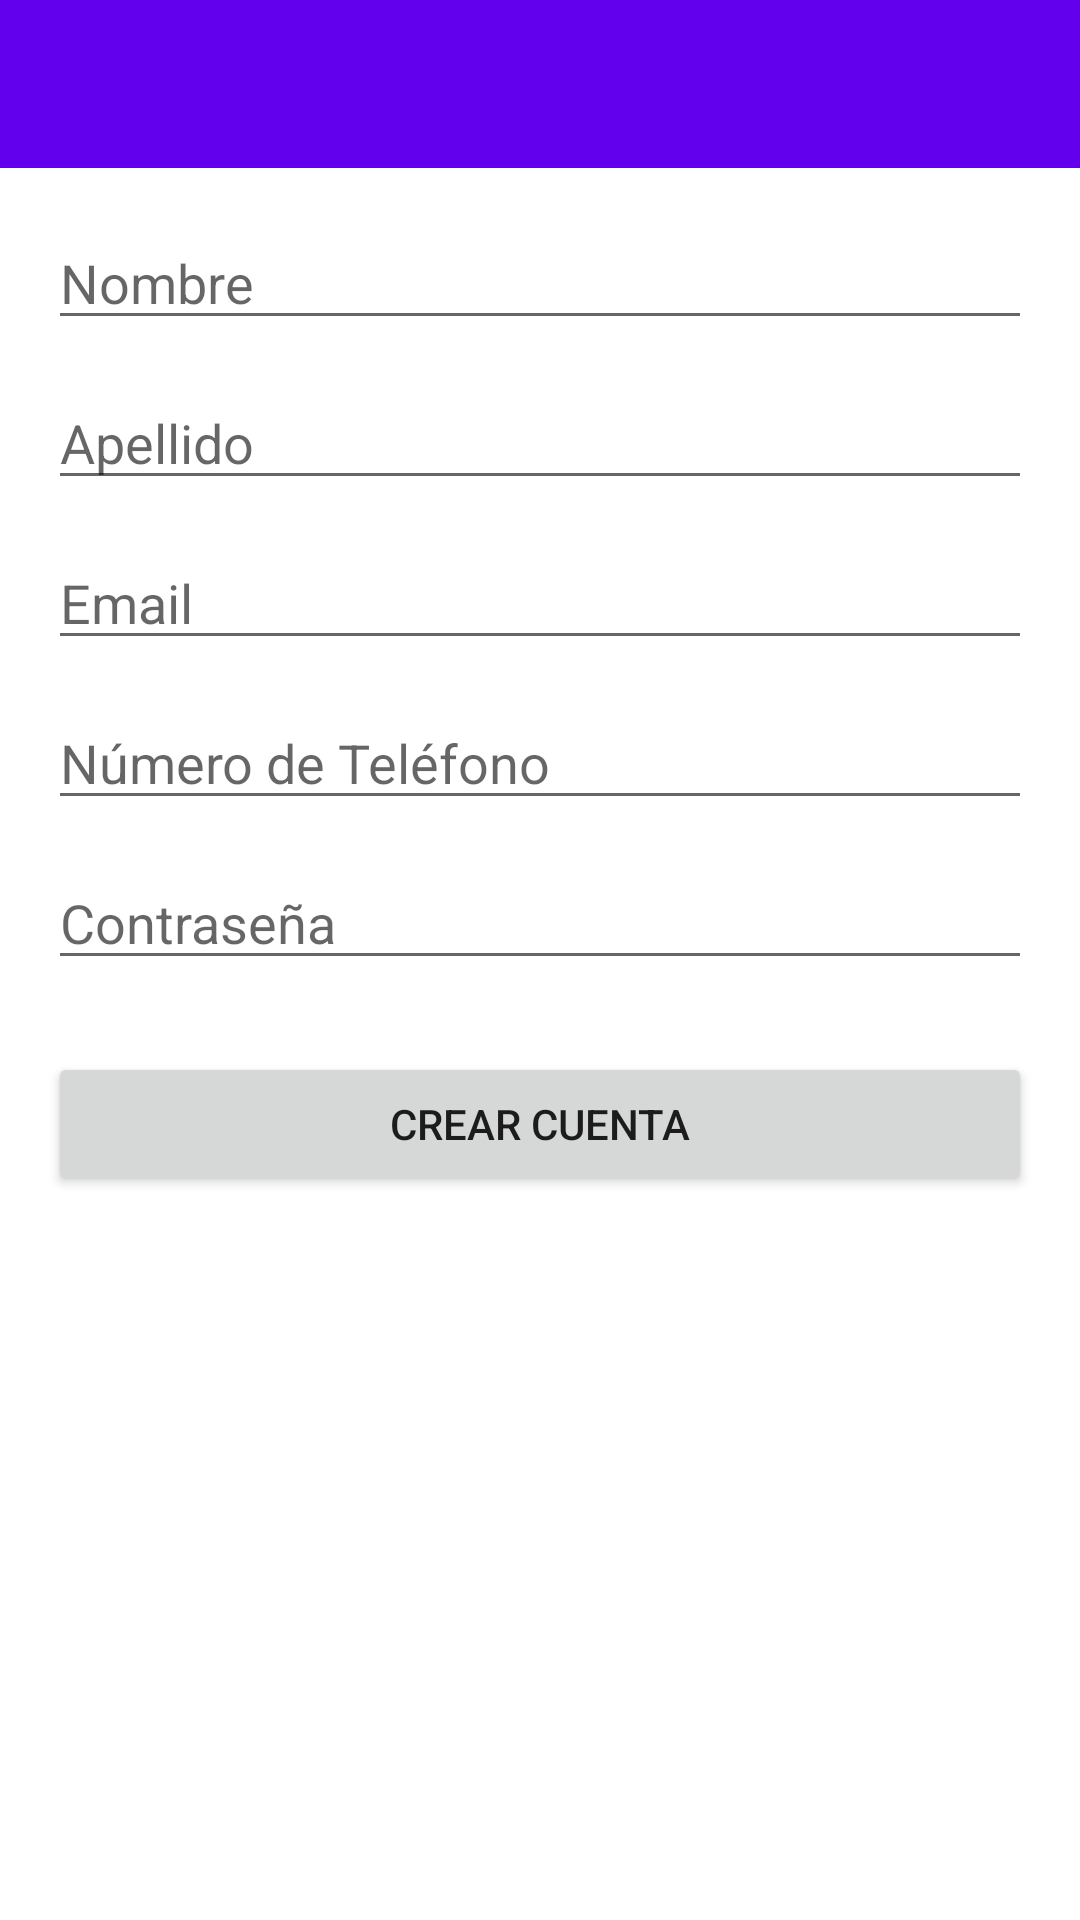

Produce the Android XML layout that renders to this screen, including the resource entries it uses.
<!-- AndroidManifest.xml: application theme Theme.MompoxECommerce -->
<!-- res/layout/fragment_register.xml -->
<?xml version="1.0" encoding="utf-8"?>
<androidx.constraintlayout.widget.ConstraintLayout
    xmlns:android="http://schemas.android.com/apk/res/android"
    xmlns:app="http://schemas.android.com/apk/res-auto"
    android:layout_width="match_parent"
    android:layout_height="match_parent">

    
    <androidx.appcompat.widget.Toolbar
        android:id="@+id/toolbar"
        android:layout_width="0dp"
        android:layout_height="wrap_content"
        android:background="?attr/colorPrimary"
        android:title="Registro"
        android:titleTextColor="@android:color/white"
        app:popupTheme="@style/ThemeOverlay.AppCompat.Light"
        app:layout_constraintTop_toTopOf="parent"
        app:layout_constraintStart_toStartOf="parent"
        app:layout_constraintEnd_toEndOf="parent"/>

    
    <ScrollView
        android:layout_width="0dp"
        android:layout_height="0dp"
        android:padding="16dp"
        app:layout_constraintTop_toBottomOf="@id/toolbar"
        app:layout_constraintBottom_toBottomOf="parent"
        app:layout_constraintStart_toStartOf="parent"
        app:layout_constraintEnd_toEndOf="parent">

        <LinearLayout
            android:orientation="vertical"
            android:layout_width="match_parent"
            android:layout_height="wrap_content">

            <EditText
                android:id="@+id/editTextNombre"
                android:hint="Nombre"
                android:layout_width="match_parent"
                android:layout_height="wrap_content"/>

            <EditText
                android:id="@+id/editTextApellido"
                android:hint="Apellido"
                android:layout_width="match_parent"
                android:layout_height="wrap_content"
                android:layout_marginTop="12dp"/>

            <EditText
                android:id="@+id/editTextEmail"
                android:hint="Email"
                android:inputType="textEmailAddress"
                android:layout_width="match_parent"
                android:layout_height="wrap_content"
                android:layout_marginTop="12dp"/>

            <EditText
                android:id="@+id/editTextTelefono"
                android:hint="Número de Teléfono"
                android:inputType="phone"
                android:layout_width="match_parent"
                android:layout_height="wrap_content"
                android:layout_marginTop="12dp"/>

            <EditText
                android:id="@+id/editTextPassword"
                android:hint="Contraseña"
                android:inputType="textPassword"
                android:layout_width="match_parent"
                android:layout_height="wrap_content"
                android:layout_marginTop="12dp"/>

            <Button
                android:id="@+id/buttonCreateAccount"
                android:text="Crear Cuenta"
                android:layout_width="match_parent"
                android:layout_height="wrap_content"
                android:layout_marginTop="24dp"/>
        </LinearLayout>
    </ScrollView>

</androidx.constraintlayout.widget.ConstraintLayout>
<!-- resources referenced by this layout -->
<resources>
  <style name="Theme.MompoxECommerce" parent="Theme.MaterialComponents.DayNight.NoActionBar">
          
          <item name="colorPrimary">@color/primary</item>
          <item name="colorPrimaryVariant">@color/primary_variant</item>
          <item name="colorOnPrimary">@color/on_primary</item>
          <item name="colorSecondary">@color/secondary</item>
          <item name="colorSecondaryVariant">@color/secondary_variant</item>
          <item name="colorOnSecondary">@color/on_secondary</item>
      </style>
  <color name="primary">#6200EE</color>
  <color name="primary_variant">#3700B3</color>
  <color name="on_primary">#FFFFFF</color>
  <color name="secondary">#03DAC6</color>
  <color name="secondary_variant">#018786</color>
  <color name="on_secondary">#000000</color>
</resources>
